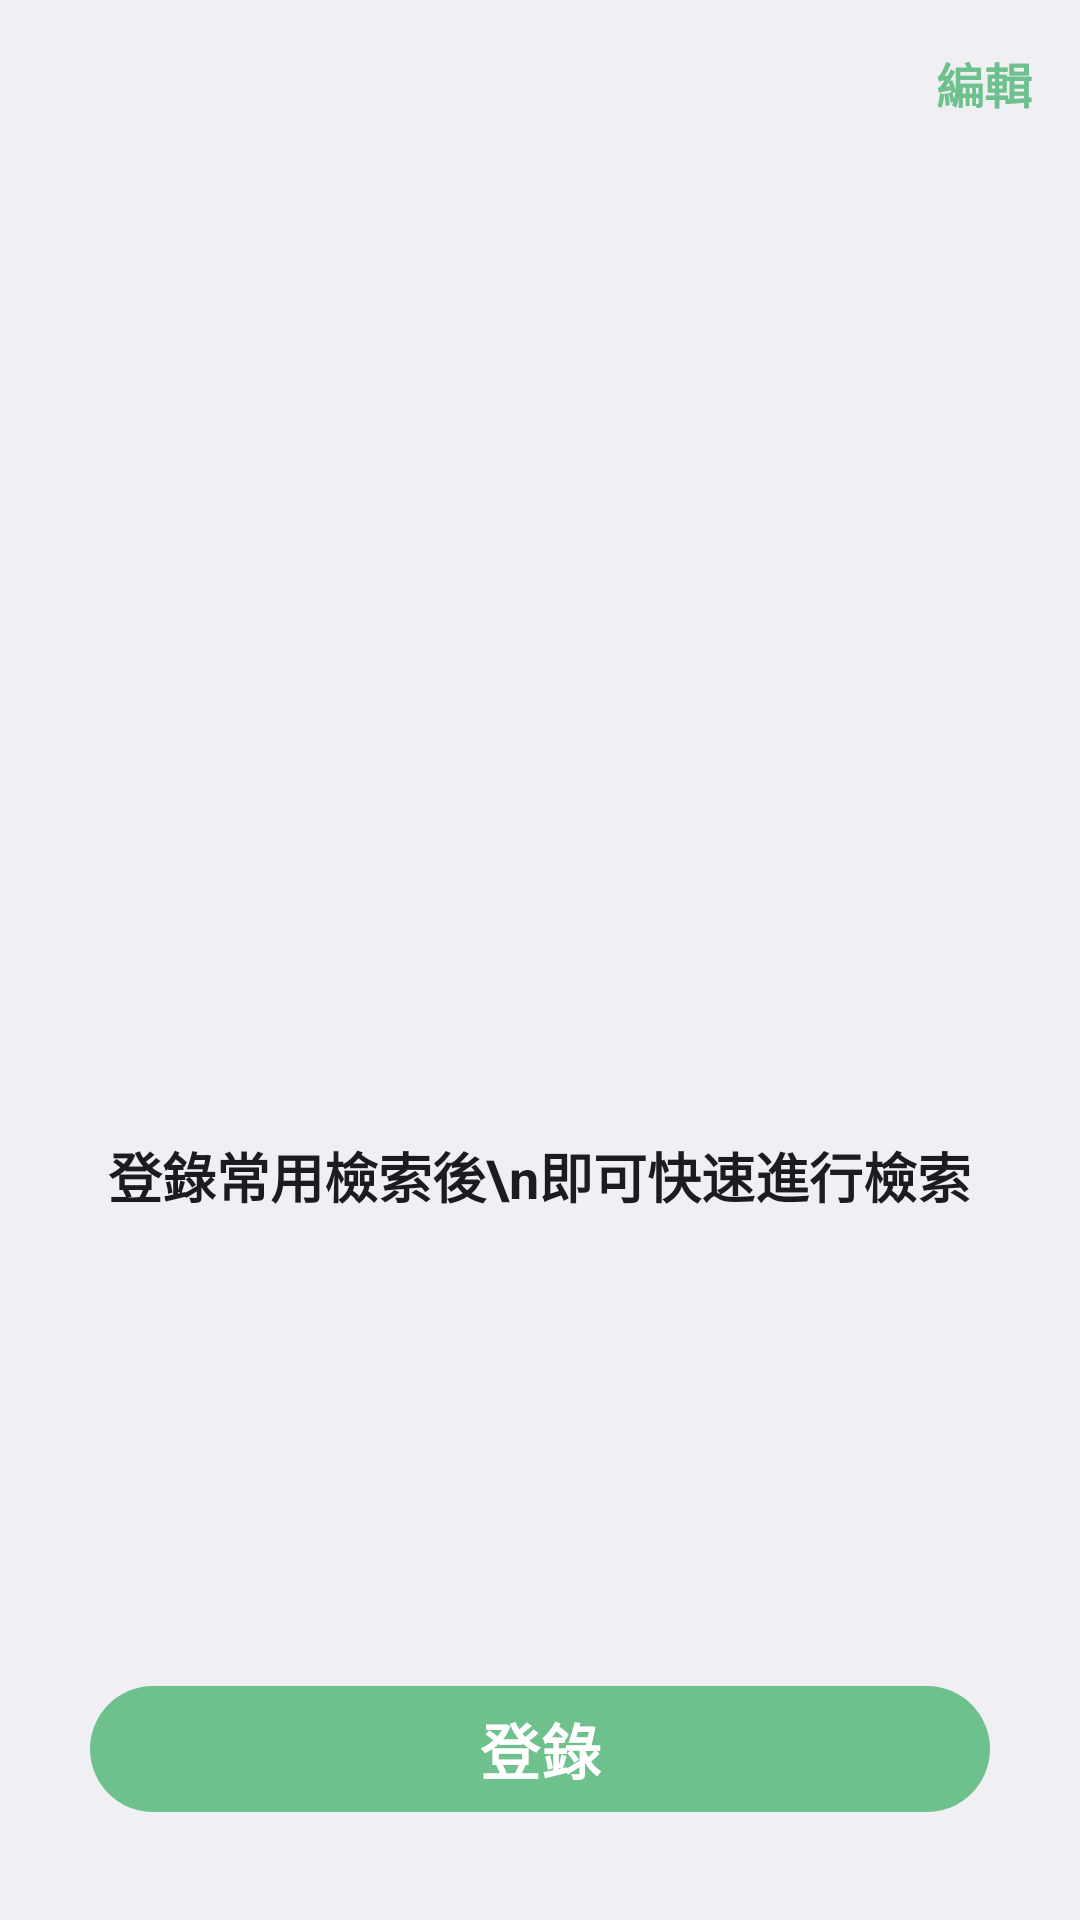

This screen was rendered from an Android layout file. Write that file and the resources it references.
<!-- AndroidManifest.xml: application theme Theme.RealTimeTrainStatus -->
<!-- res/layout/fragment_saved_route.xml -->
<?xml version="1.0" encoding="utf-8"?>
<FrameLayout xmlns:android="http://schemas.android.com/apk/res/android"
    xmlns:app="http://schemas.android.com/apk/res-auto"
    xmlns:tools="http://schemas.android.com/tools"
    android:layout_width="match_parent"
    android:layout_height="match_parent"
    android:background="@color/bg_tint">

    <RelativeLayout
        android:id="@+id/layout_empty"
        android:layout_width="match_parent"
        android:layout_height="match_parent"
        android:paddingBottom="32dp">

        <LinearLayout
            android:layout_width="wrap_content"
            android:layout_height="wrap_content"
            android:layout_centerInParent="true"
            android:gravity="center_horizontal"
            android:orientation="vertical">

            <ImageView
                android:layout_width="120dp"
                android:layout_height="120dp"
                android:layout_marginBottom="24dp"
                android:src="@drawable/baseline_search_24"
                app:tint="?attr/colorOutlineVariant" />

            <TextView
                android:layout_width="wrap_content"
                android:layout_height="wrap_content"
                android:gravity="center"
                android:text="登錄常用檢索後\n即可快速進行檢索"
                android:textColor="?attr/colorOnSurface"
                android:textSize="18sp"
                android:textStyle="bold" />
        </LinearLayout>

        <com.google.android.material.button.MaterialButton
            android:id="@+id/btn_register"
            android:layout_width="300dp"
            android:layout_height="50dp"
            android:layout_alignParentBottom="true"
            android:layout_centerHorizontal="true"
            android:text="登錄"
            android:textColor="#FFFFFF"
            android:textSize="20sp"
            android:textStyle="bold"
            app:backgroundTint="@color/button_green"
            app:cornerRadius="30dp" />
    </RelativeLayout>

    <LinearLayout
        android:id="@+id/layout_saved"
        android:layout_width="match_parent"
        android:layout_height="match_parent"
        android:orientation="vertical"
        tools:visibility="gone">

        <RelativeLayout
            android:layout_width="match_parent"
            android:layout_height="wrap_content"
            android:paddingHorizontal="16dp"
            android:paddingVertical="16dp">

            <TextView
                android:id="@+id/btn_edit"
                android:layout_width="wrap_content"
                android:layout_height="wrap_content"
                android:layout_alignParentEnd="true"
                android:text="編輯"
                android:textColor="@color/button_green"
                android:textSize="16sp"
                android:textStyle="bold" />
        </RelativeLayout>

        <androidx.recyclerview.widget.RecyclerView
            android:id="@+id/rv_saved_routes"
            android:layout_width="match_parent"
            android:layout_height="match_parent"
            android:clipToPadding="false"
            android:paddingBottom="80dp" />
    </LinearLayout>
</FrameLayout>
<!-- resources referenced by this layout -->
<resources>
  <color name="bg_tint">#F0EFF3</color>
  <color name="button_green">#6ec08d</color>
  <style name="Theme.RealTimeTrainStatus" parent="Theme.Material3.DayNight.NoActionBar">
          <item name="android:windowBackground">@color/white</item>
          <item name="colorSurface">@color/white</item>
  
          <item name="colorPrimary">@color/purple_500</item>
          <item name="colorOnPrimary">@color/white</item>
          <item name="colorSecondary">@color/bar_bright</item>
          <item name="colorOnSecondary">@color/black</item>
  
          <item name="android:statusBarColor">@color/bar_bright</item>
          <item name="android:navigationBarColor">@color/bar_bright</item>
  
          <item name="elevationOverlayEnabled">false</item>
      </style>
  <color name="white">#FFFFFFFF</color>
  <color name="purple_500">#FF6200EE</color>
  <color name="bar_bright">#355260</color>
  <color name="black">#FF000000</color>
</resources>
